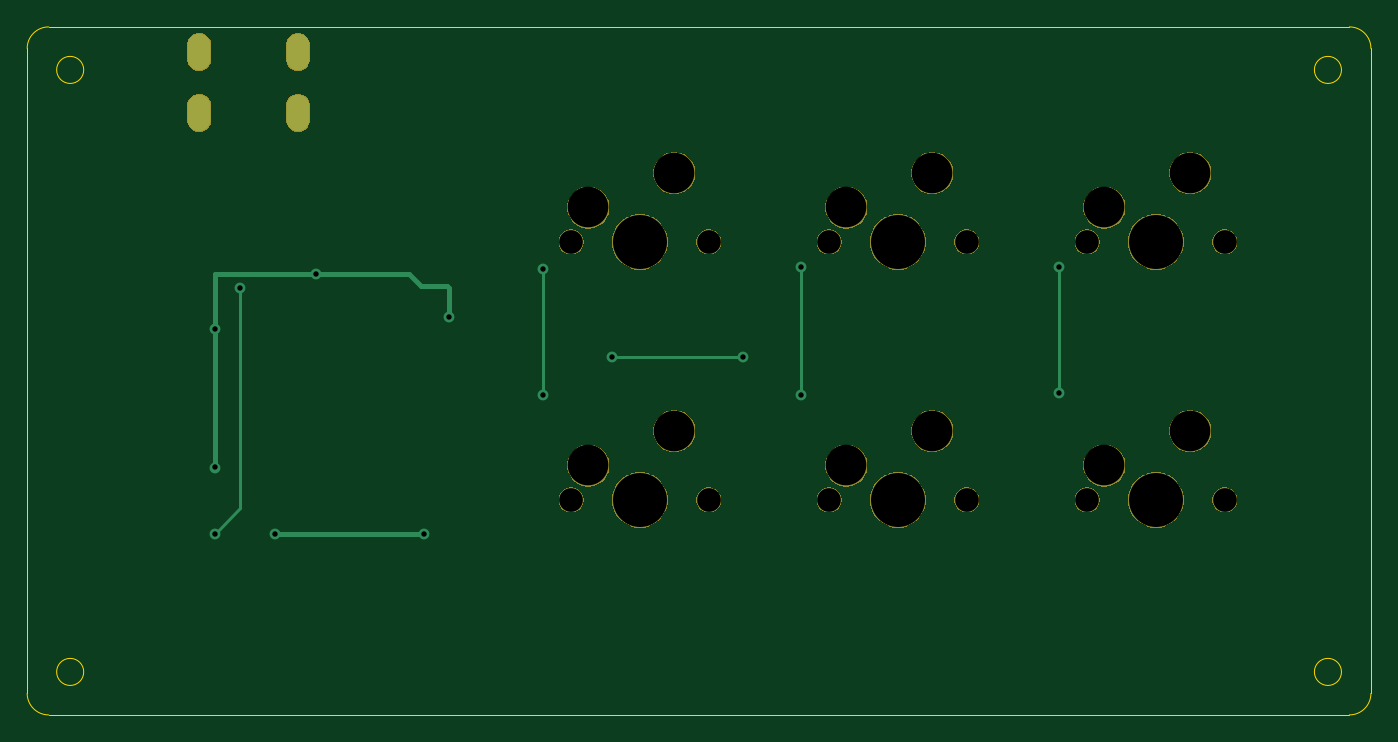
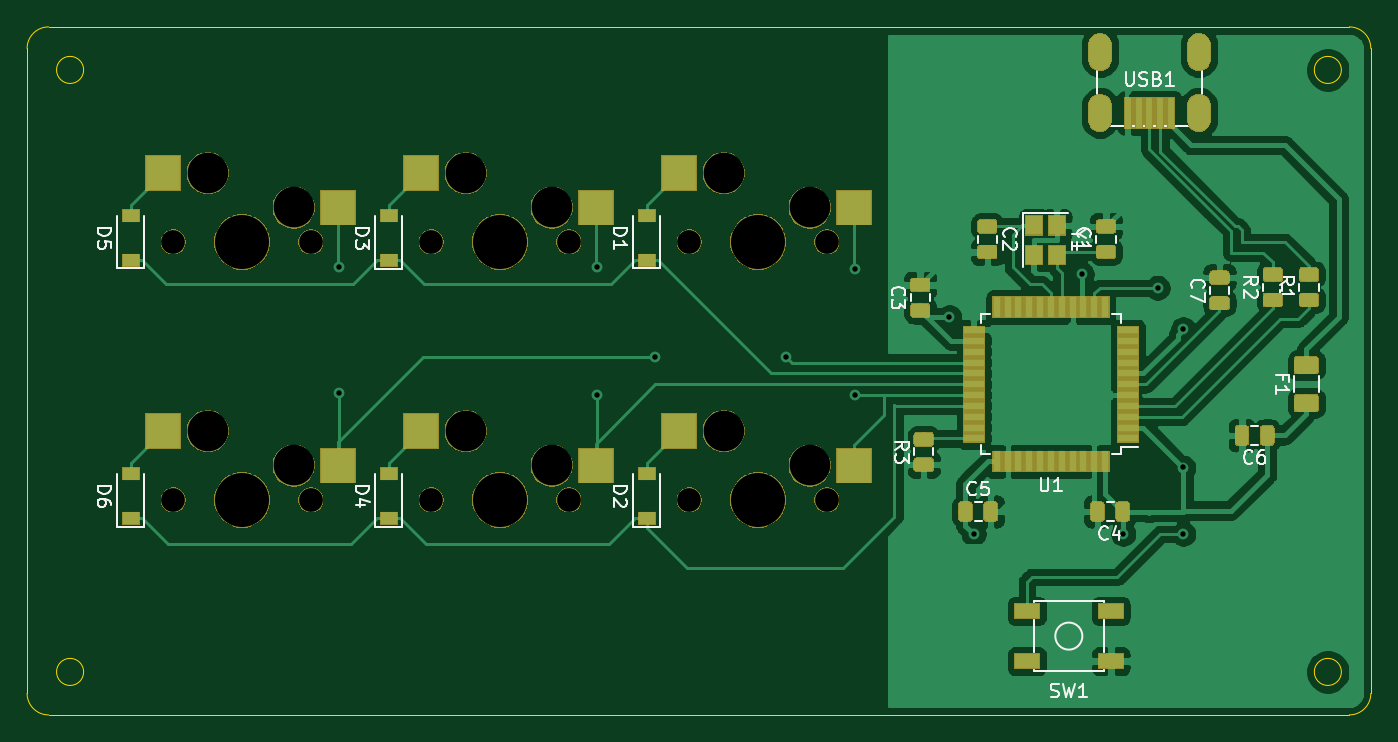
Circuit board: 9 layer files. Board 99.2 x 50.8 mm.
- bottom_copper: keypad-B_Cu.gbl (158702 bytes)
- bottom_mask: keypad-B_Mask.gbs (63548 bytes)
- bottom_silk: keypad-B_SilkS.gbo (62413 bytes)
- outline: keypad-Edge_Cuts.gm1 (1281 bytes)
- top_copper: keypad-F_Cu.gtl (1947 bytes)
- top_mask: keypad-F_Mask.gts (34531 bytes)
- top_silk: keypad-F_SilkS.gto (1588 bytes)
- drill: keypad-NPTH.drl (790 bytes)
- drill: keypad-PTH.drl (697 bytes)

=== bottom_copper: keypad-B_Cu.gbl (158702 bytes, source omitted) ===
=== bottom_mask: keypad-B_Mask.gbs (63548 bytes, source omitted) ===
=== bottom_silk: keypad-B_SilkS.gbo (62413 bytes, source omitted) ===
=== outline: keypad-Edge_Cuts.gm1 ===
G04 #@! TF.GenerationSoftware,KiCad,Pcbnew,(5.1.4)-1*
G04 #@! TF.CreationDate,2023-06-03T18:00:42-07:00*
G04 #@! TF.ProjectId,keypad,6b657970-6164-42e6-9b69-6361645f7063,rev?*
G04 #@! TF.SameCoordinates,Original*
G04 #@! TF.FileFunction,Profile,NP*
%FSLAX46Y46*%
G04 Gerber Fmt 4.6, Leading zero omitted, Abs format (unit mm)*
G04 Created by KiCad (PCBNEW (5.1.4)-1) date 2023-06-03 18:00:42*
%MOMM*%
%LPD*%
G04 APERTURE LIST*
%ADD10C,0.050000*%
G04 APERTURE END LIST*
D10*
X258968931Y-143668750D02*
G75*
G03X258968931Y-143668750I-1000181J0D01*
G01*
X258968931Y-99218750D02*
G75*
G03X258968931Y-99218750I-1000181J0D01*
G01*
X166100000Y-143668750D02*
G75*
G03X166100000Y-143668750I-1000000J0D01*
G01*
X166100181Y-99218750D02*
G75*
G03X166100181Y-99218750I-1000181J0D01*
G01*
X161925000Y-145256250D02*
X161925000Y-97631250D01*
X259556250Y-146843750D02*
X163512500Y-146843750D01*
X261143750Y-97631250D02*
X261143750Y-145256250D01*
X163512500Y-96043750D02*
X259556250Y-96043750D01*
X161925000Y-97631250D02*
G75*
G02X163512500Y-96043750I1587500J0D01*
G01*
X163512500Y-146843750D02*
G75*
G02X161925000Y-145256250I0J1587500D01*
G01*
X261143750Y-145256250D02*
G75*
G02X259556250Y-146843750I-1587500J0D01*
G01*
X259556250Y-96043750D02*
G75*
G02X261143750Y-97631250I0J-1587500D01*
G01*
M02*

=== top_copper: keypad-F_Cu.gtl ===
G04 #@! TF.GenerationSoftware,KiCad,Pcbnew,(5.1.4)-1*
G04 #@! TF.CreationDate,2023-06-03T18:00:42-07:00*
G04 #@! TF.ProjectId,keypad,6b657970-6164-42e6-9b69-6361645f7063,rev?*
G04 #@! TF.SameCoordinates,Original*
G04 #@! TF.FileFunction,Copper,L1,Top*
G04 #@! TF.FilePolarity,Positive*
%FSLAX46Y46*%
G04 Gerber Fmt 4.6, Leading zero omitted, Abs format (unit mm)*
G04 Created by KiCad (PCBNEW (5.1.4)-1) date 2023-06-03 18:00:42*
%MOMM*%
%LPD*%
G04 APERTURE LIST*
%ADD10O,1.700000X2.700000*%
%ADD11C,0.800000*%
%ADD12C,0.381000*%
%ADD13C,0.254000*%
G04 APERTURE END LIST*
D10*
X174625000Y-97893750D03*
X181925000Y-97893750D03*
X181925000Y-102393750D03*
X174625000Y-102393750D03*
D11*
X175768000Y-128576000D03*
X193040000Y-117475000D03*
X183261000Y-114300000D03*
X175768000Y-118364000D03*
X191262000Y-133477000D03*
X180213000Y-133477000D03*
X200025000Y-113919000D03*
X200025000Y-123190000D03*
X219075000Y-113792000D03*
X219075000Y-123190000D03*
X238125000Y-113792000D03*
X238125000Y-123063000D03*
X205105000Y-120396000D03*
X214757000Y-120396000D03*
X175768000Y-133477000D03*
X177673000Y-115316000D03*
D12*
X190119000Y-114300000D02*
X191008000Y-115189000D01*
X191008000Y-115189000D02*
X192913000Y-115189000D01*
X192913000Y-115189000D02*
X193040000Y-115316000D01*
X193040000Y-115316000D02*
X193040000Y-117475000D01*
X183515000Y-114300000D02*
X183261000Y-114300000D01*
X183515000Y-114300000D02*
X190119000Y-114300000D01*
X175768000Y-114300000D02*
X183515000Y-114300000D01*
X175768000Y-118364000D02*
X175768000Y-114300000D01*
X175768000Y-128576000D02*
X175768000Y-118364000D01*
X191262000Y-133477000D02*
X180213000Y-133477000D01*
D13*
X200025000Y-113919000D02*
X200025000Y-123190000D01*
X219075000Y-113792000D02*
X219075000Y-123190000D01*
X238125000Y-113792000D02*
X238125000Y-123063000D01*
X205105000Y-120396000D02*
X214757000Y-120396000D01*
X175768000Y-133477000D02*
X177673000Y-131572000D01*
X177673000Y-131572000D02*
X177673000Y-115316000D01*
M02*

=== top_mask: keypad-F_Mask.gts (34531 bytes, source omitted) ===
=== top_silk: keypad-F_SilkS.gto ===
G04 #@! TF.GenerationSoftware,KiCad,Pcbnew,(5.1.4)-1*
G04 #@! TF.CreationDate,2023-06-03T18:00:42-07:00*
G04 #@! TF.ProjectId,keypad,6b657970-6164-42e6-9b69-6361645f7063,rev?*
G04 #@! TF.SameCoordinates,Original*
G04 #@! TF.FileFunction,Legend,Top*
G04 #@! TF.FilePolarity,Positive*
%FSLAX46Y46*%
G04 Gerber Fmt 4.6, Leading zero omitted, Abs format (unit mm)*
G04 Created by KiCad (PCBNEW (5.1.4)-1) date 2023-06-03 18:00:42*
%MOMM*%
%LPD*%
G04 APERTURE LIST*
%ADD10O,1.802000X2.802000*%
%ADD11C,1.852000*%
%ADD12C,3.102000*%
%ADD13C,4.089800*%
G04 APERTURE END LIST*
%LPC*%
D10*
X174625000Y-97893750D03*
X181925000Y-97893750D03*
X181925000Y-102393750D03*
X174625000Y-102393750D03*
D11*
X250348750Y-130968750D03*
X240188750Y-130968750D03*
D12*
X241458750Y-128428750D03*
D13*
X245268750Y-130968750D03*
D12*
X247808750Y-125888750D03*
D11*
X250348750Y-111918750D03*
X240188750Y-111918750D03*
D12*
X241458750Y-109378750D03*
D13*
X245268750Y-111918750D03*
D12*
X247808750Y-106838750D03*
D11*
X231298750Y-130968750D03*
X221138750Y-130968750D03*
D12*
X222408750Y-128428750D03*
D13*
X226218750Y-130968750D03*
D12*
X228758750Y-125888750D03*
D11*
X231298750Y-111918750D03*
X221138750Y-111918750D03*
D12*
X222408750Y-109378750D03*
D13*
X226218750Y-111918750D03*
D12*
X228758750Y-106838750D03*
D11*
X212248750Y-130968750D03*
X202088750Y-130968750D03*
D12*
X203358750Y-128428750D03*
D13*
X207168750Y-130968750D03*
D12*
X209708750Y-125888750D03*
D11*
X212248750Y-111918750D03*
X202088750Y-111918750D03*
D12*
X203358750Y-109378750D03*
D13*
X207168750Y-111918750D03*
D12*
X209708750Y-106838750D03*
M02*

=== drill: keypad-NPTH.drl ===
M48
; DRILL file {KiCad (5.1.4)-1} date 6/3/2023 6:00:47 PM
; FORMAT={-:-/ absolute / inch / decimal}
; #@! TF.CreationDate,2023-06-03T18:00:47-07:00
; #@! TF.GenerationSoftware,Kicad,Pcbnew,(5.1.4)-1
; #@! TF.FileFunction,NonPlated,1,2,NPTH
FMAT,2
INCH
T1C0.0689
T2C0.1181
T3C0.1570
%
G90
G05
T1
X9.4562Y-4.4062
X8.7062Y-4.4062
X9.1062Y-4.4062
X7.9562Y-5.1562
X8.3562Y-5.1562
X8.7062Y-5.1562
X9.1062Y-5.1562
X7.9562Y-4.4062
X8.3562Y-4.4062
X9.4562Y-5.1562
X9.8562Y-5.1562
X9.8562Y-4.4062
T2
X8.7562Y-4.3062
X9.0062Y-4.2062
X8.0062Y-5.0562
X8.2562Y-4.9562
X8.7562Y-5.0562
X9.0062Y-4.9562
X8.0062Y-4.3062
X8.2562Y-4.2062
X9.5062Y-5.0562
X9.7562Y-4.9562
X9.5062Y-4.3062
X9.7562Y-4.2062
T3
X8.9062Y-4.4062
X8.1562Y-5.1562
X8.9062Y-5.1562
X8.1562Y-4.4062
X9.6562Y-5.1562
X9.6562Y-4.4062
T0
M30

=== drill: keypad-PTH.drl ===
M48
; DRILL file {KiCad (5.1.4)-1} date 6/3/2023 6:00:47 PM
; FORMAT={-:-/ absolute / inch / decimal}
; #@! TF.CreationDate,2023-06-03T18:00:47-07:00
; #@! TF.GenerationSoftware,Kicad,Pcbnew,(5.1.4)-1
; #@! TF.FileFunction,Plated,1,2,PTH
FMAT,2
INCH
T1C0.0157
T2C0.0276
%
G90
G05
T1
X6.92Y-4.66
X6.92Y-5.062
X6.92Y-5.255
X6.995Y-4.54
X7.095Y-5.255
X7.215Y-4.5
X7.53Y-5.255
X7.6Y-4.625
X7.875Y-4.485
X7.875Y-4.85
X8.075Y-4.74
X8.455Y-4.74
X8.625Y-4.48
X8.625Y-4.85
X9.375Y-4.48
X9.375Y-4.845
T2
G00X6.875Y-3.8305
M15
G01X6.875Y-3.8777
M16
G05
G00X6.875Y-4.0076
M15
G01X6.875Y-4.0549
M16
G05
G00X7.1624Y-3.8305
M15
G01X7.1624Y-3.8777
M16
G05
G00X7.1624Y-4.0076
M15
G01X7.1624Y-4.0549
M16
G05
T0
M30
